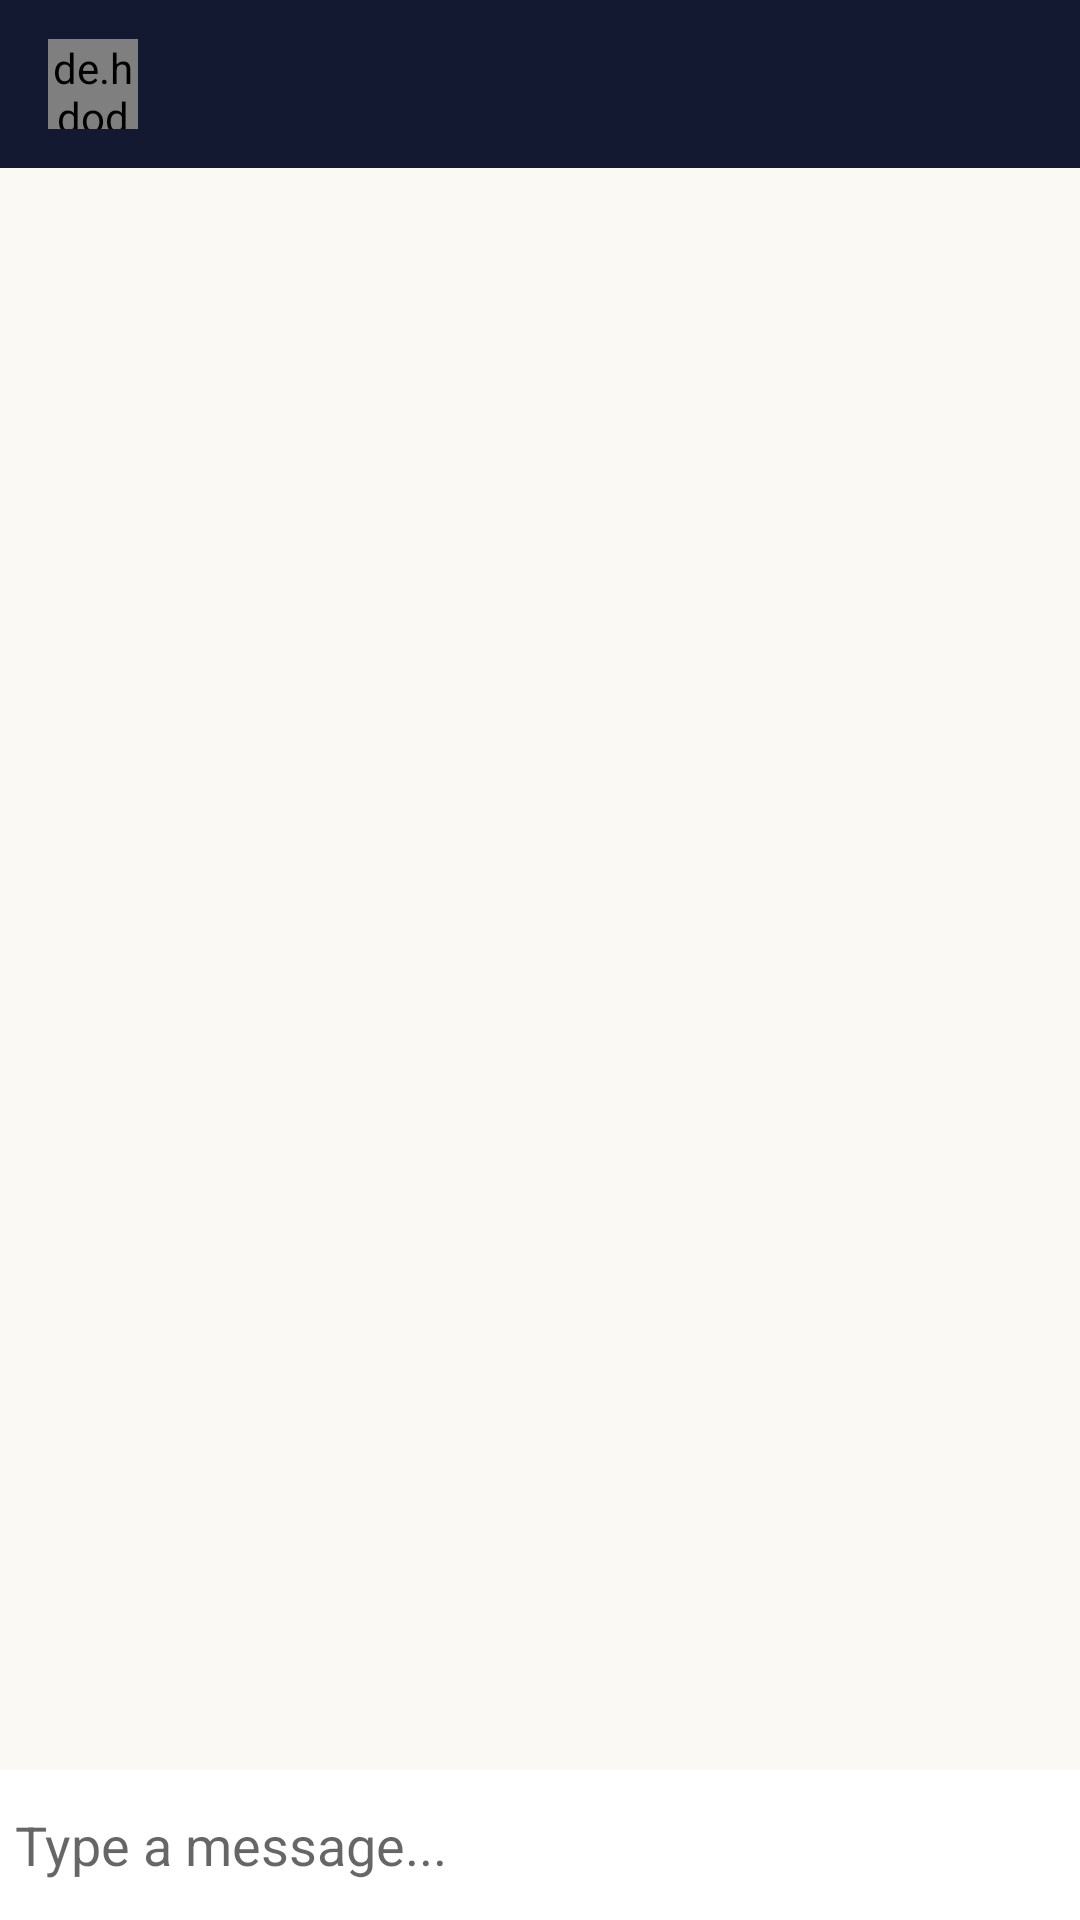

Android layout source for this screen:
<!-- AndroidManifest.xml: application theme AppTheme -->
<!-- res/layout/activity_message.xml -->
<?xml version="1.0" encoding="utf-8"?>
<RelativeLayout xmlns:android="http://schemas.android.com/apk/res/android"
    xmlns:app="http://schemas.android.com/apk/res-auto"
    xmlns:tools="http://schemas.android.com/tools"
    android:layout_width="match_parent"
    android:layout_height="match_parent"
    android:background="#FAF9F3"
    tools:context=".chat.MessageActivity">

    <com.google.android.material.appbar.AppBarLayout
        android:id="@+id/bar_layout"
        android:layout_width="match_parent"
        android:layout_height="wrap_content">

        <androidx.appcompat.widget.Toolbar
            android:id="@+id/toolbar"
            android:layout_width="match_parent"
            android:layout_height="wrap_content"
            android:background="@color/colorPrimaryDark"
            android:theme="@style/Base.ThemeOverlay.AppCompat.Dark.ActionBar"
            app:popupTheme="@style/MenuStyle">

            <de.hdodenhof.circleimageview.CircleImageView
                android:layout_width="30dp"
                android:layout_height="30dp"
                android:id="@+id/profile_image"/>

            <TextView
                android:layout_width="wrap_content"
                android:layout_height="wrap_content"
                android:id="@+id/username"
                android:textSize="18sp"
                android:layout_marginLeft="25dp"
                android:textColor="#fff"
                android:textStyle="bold"
                android:layout_marginStart="25dp" />

        </androidx.appcompat.widget.Toolbar>

    </com.google.android.material.appbar.AppBarLayout>

    <androidx.recyclerview.widget.RecyclerView
        android:layout_width="match_parent"
        android:layout_height="match_parent"
        android:id="@+id/recycler_view"
        android:layout_below="@id/bar_layout"
        android:layout_above="@id/bottom"/>

    <RelativeLayout
        android:layout_width="match_parent"
        android:padding="5dp"
        android:id="@+id/bottom"
        android:background="#fff"
        android:layout_alignParentBottom="true"
        android:layout_height="wrap_content">

        <EditText
            android:layout_width="match_parent"
            android:layout_height="wrap_content"
            android:id="@+id/text_send"
            android:background="@android:color/transparent"
            android:hint="Type a message..."
            android:layout_toLeftOf="@id/btn_send"
            android:layout_centerVertical="true"/>

        <ImageButton
            android:layout_width="40dp"
            android:layout_height="40dp"
            android:background="@drawable/ic_baseline_send_24"
            android:id="@+id/btn_send"
            android:layout_alignParentEnd="true"
            android:layout_alignParentRight="true" />

    </RelativeLayout>

</RelativeLayout>
<!-- resources referenced by this layout -->
<resources>
  <color name="colorPrimaryDark">#141932</color>
  <style name="MenuStyle" parent="Theme.AppCompat.Light">
          <item name="android:background">@android:color/white</item>
      </style>
  <style name="AppTheme" parent="Theme.AppCompat.Light.NoActionBar">
          
          <item name="colorPrimary">@color/colorPrimary</item>
          <item name="colorPrimaryDark">@color/colorPrimaryDark</item>
          <item name="colorAccent">@color/colorAccent</item>
      </style>
  <color name="colorPrimary">#141932</color>
  <color name="colorAccent">#03DAC5</color>
</resources>
